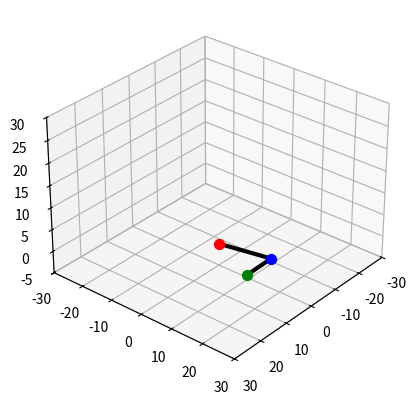

Python code for this plot:
# Importamos librerías necesarias
import numpy as np              # Para operaciones matemáticas
import matplotlib.pyplot as plt # Para graficar
from mpl_toolkits.mplot3d import Axes3D  # Para proyecciones en 3D
import time                     # Para manejar pausas en la animación

# Funciones trigonométricas en grados
def sind(t):
    return np.sin(np.deg2rad(t))  # Seno en grados
def cosd(t):
    return np.cos(np.deg2rad(t))  # Coseno en grados

# Longitudes de los eslabones
L1 = 15
L2 = 10

# Ángulos dados en grados
theta1 = 101.518221
theta2 = 100.1785133

# Creamos la figura 3D
fig = plt.figure()
ax = fig.add_subplot(111, projection='3d')

# Función para fijar los ejes de la animación
def setaxis():
    ax.set_xlim3d(-30, 30)
    ax.set_ylim3d(-30, 30)
    ax.set_zlim3d(-5, 30)
    ax.view_init(elev=30, azim=40)  # Vista de cámara

# Cinemática directa (con matrices homogéneas 4x4)
def forward_kinematics(theta1, theta2):
    """
    Calcula la posición de cada articulación
    usando matrices homogéneas en 3D (rotación en Z + traslación en X)
    """
    # Matriz homogénea de la primera articulación
    T1 = np.array([
        [cosd(theta1), -sind(theta1), 0, L1*cosd(theta1)],
        [sind(theta1),  cosd(theta1), 0, L1*sind(theta1)],
        [0,             0,            1, 0],
        [0,             0,            0, 1]
    ])
    
    # Matriz homogénea de la segunda articulación
    T2 = np.array([
        [cosd(theta2), -sind(theta2), 0, L2*cosd(theta2)],
        [sind(theta2),  cosd(theta2), 0, L2*sind(theta2)],
        [0,             0,            1, 0],
        [0,             0,            0, 1]
    ])
    
    # Posiciones en coordenadas homogéneas
    p0 = np.array([0, 0, 0, 1])         # Origen (base del robot)
    p1 = np.dot(T1, np.array([0,0,0,1])) # Final del eslabón 1
    p2 = np.dot(np.dot(T1, T2), np.array([0,0,0,1])) # Final del eslabón 2 (efector)
    
    return p0, p1, p2

# Función para dibujar el robot
def draw_robot(p0, p1, p2):
    # Dibujar articulaciones
    ax.scatter(p0[0], p0[1], p0[2], color="red", s=50)   # Base
    ax.scatter(p1[0], p1[1], p1[2], color="blue", s=50)  # Articulación 1
    ax.scatter(p2[0], p2[1], p2[2], color="green", s=50) # Efector final
    
    # Dibujar eslabones
    ax.plot([p0[0], p1[0]], [p0[1], p1[1]], [p0[2], p1[2]], color="black", linewidth=3)
    ax.plot([p1[0], p2[0]], [p1[1], p2[1]], [p1[2], p2[2]], color="black", linewidth=3)

# Animación desde 0 hasta los ángulos finales
steps = 100
for step in range(steps+1):
    ax.cla()        # Limpiar el frame anterior
    setaxis()       # Fijar límites de la vista
    
    # Interpolar los ángulos para animación
    t1 = theta1 * step / steps
    t2 = theta2 * step / steps
    
    # Como es codo abajo, el segundo ángulo rota hacia abajo (se resta)
    p0, p1, p2 = forward_kinematics(t1, -t2)
    
    # Dibujar robot en este paso
    draw_robot(p0, p1, p2)
    
    plt.draw()
    plt.pause(0.05)

plt.show()
